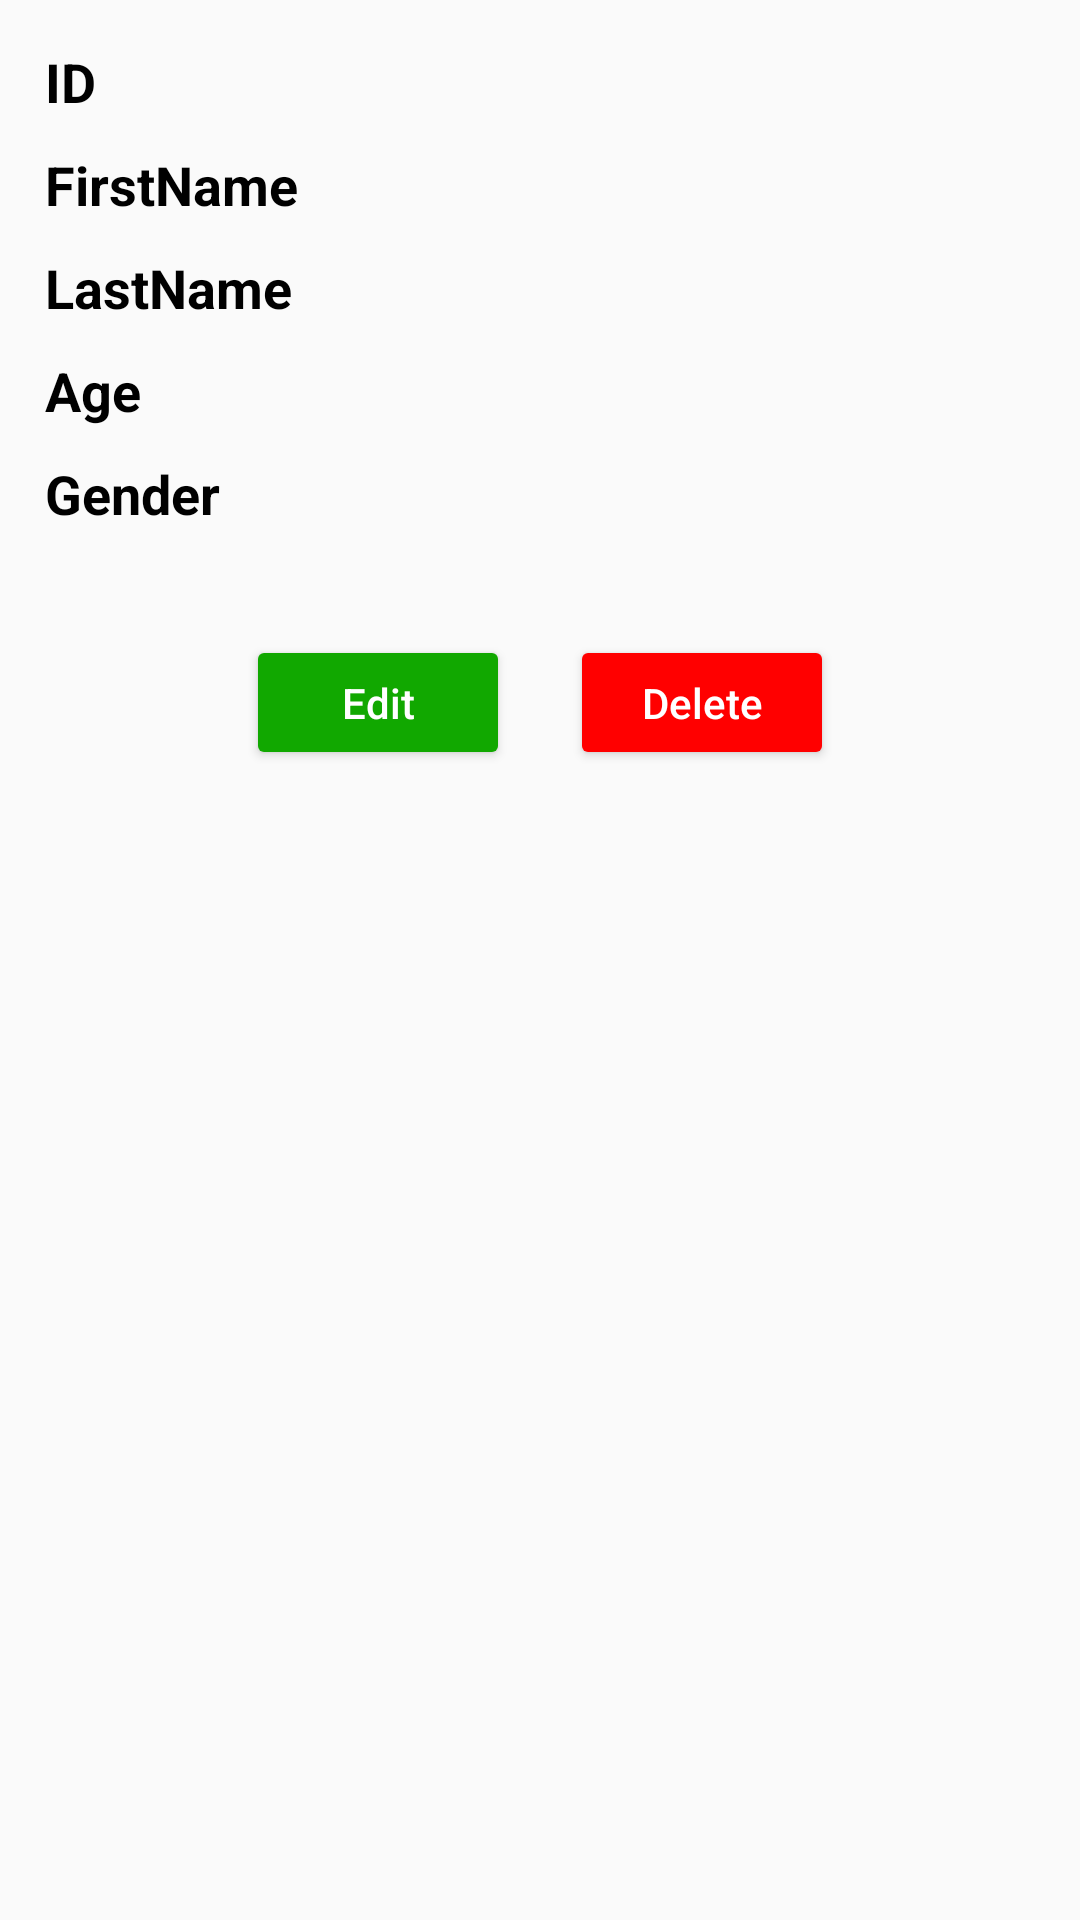

Produce the Android XML layout that renders to this screen, including the resource entries it uses.
<!-- AndroidManifest.xml: application theme Theme.GRPC -->
<!-- res/layout/activity_info.xml -->
<?xml version="1.0" encoding="utf-8"?>
<LinearLayout xmlns:android="http://schemas.android.com/apk/res/android"
    android:orientation="vertical"
    xmlns:tools="http://schemas.android.com/tools"
    android:layout_width="match_parent"
    android:layout_height="match_parent"
    android:padding="10dp"
    tools:context=".activities.MainActivity">

    <TextView
        android:id="@+id/idTv"
        android:textSize="18sp"
        android:padding="5dp"
        android:textStyle="bold"
        android:text="@string/id"
        android:textColor="@color/black"
        android:layout_width="match_parent"
        android:layout_height="wrap_content"/>

    <TextView
        android:id="@+id/fNameTv"
        android:textSize="18sp"
        android:padding="5dp"
        android:textStyle="bold"
        android:text="@string/firstname"
        android:textColor="@color/black"
        android:layout_width="match_parent"
        android:layout_height="wrap_content"/>

    <TextView
        android:id="@+id/lNameTv"
        android:textSize="18sp"
        android:padding="5dp"
        android:textStyle="bold"
        android:text="@string/lastname"
        android:textColor="@color/black"
        android:layout_width="match_parent"
        android:layout_height="wrap_content"/>

    <TextView
        android:id="@+id/ageTv"
        android:textSize="18sp"
        android:padding="5dp"
        android:textStyle="bold"
        android:text="@string/age"
        android:textColor="@color/black"
        android:layout_width="match_parent"
        android:layout_height="wrap_content"/>

    <TextView
        android:id="@+id/genderTv"
        android:textSize="18sp"
        android:padding="5dp"
        android:textStyle="bold"
        android:text="@string/gender"
        android:textColor="@color/black"
        android:layout_width="match_parent"
        android:layout_height="wrap_content"/>

    <LinearLayout
        android:padding="10dp"
        android:layout_marginTop="20dp"
        android:gravity="center"
        android:layout_width="match_parent"
        android:layout_height="wrap_content"
        android:orientation="horizontal">

        <Button
            android:id="@+id/editBtn"
            android:text="@string/edit"
            android:layout_marginEnd="10dp"
            android:textAllCaps="false"
            android:padding="0dp"
            android:backgroundTint="@color/green"
            android:textColor="@color/white"
            android:layout_width="wrap_content"
            android:layout_height="45dp"/>

        <Button
            android:id="@+id/deleteBtn"
            android:text="@string/delete"
            android:layout_marginStart="10dp"
            android:textAllCaps="false"
            android:backgroundTint="@color/red"
            android:textColor="@color/white"
            android:padding="0dp"
            android:layout_width="wrap_content"
            android:layout_height="45dp"/>

    </LinearLayout>

</LinearLayout>
<!-- resources referenced by this layout -->
<resources>
  <color name="black">#FF000000</color>
  <color name="green">#11A800</color>
  <color name="red">#FF0000</color>
  <color name="white">#FFFFFFFF</color>
  <string name="age">Age</string>
  <string name="delete">Delete</string>
  <string name="edit">Edit</string>
  <string name="firstname">FirstName</string>
  <string name="gender">Gender</string>
  <string name="id">ID</string>
  <string name="lastname">LastName</string>
  <style name="Theme.GRPC" parent="Theme.AppCompat.Light.DarkActionBar">
          
          <item name="colorPrimary">@color/purple_500</item>
          <item name="colorPrimaryVariant">@color/purple_700</item>
          <item name="colorOnPrimary">@color/white</item>
          
          <item name="colorSecondary">@color/teal_200</item>
          <item name="colorSecondaryVariant">@color/teal_700</item>
          <item name="colorOnSecondary">@color/black</item>
          
          <item name="android:statusBarColor" tools:targetApi="l">?attr/colorPrimaryVariant</item>
          
      </style>
  <color name="purple_500">#FF6200EE</color>
  <color name="purple_700">#FF3700B3</color>
  <color name="teal_200">#FF03DAC5</color>
  <color name="teal_700">#FF018786</color>
</resources>
